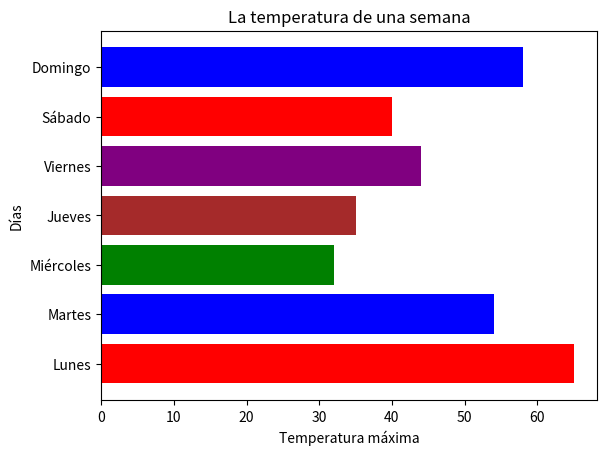

This chart was generated by the following Python code:
'''
El siguiente gráfico se realiza con Spyder con una orientación diferente al gráfico de
columnas. El gráfico de barras tienen barras horizontales.Básicamente se tiene el mismo
script: 
plt.barh(xAxis,yAxis)
plt.title('title name')
plt.xlabel('xAxis name')
plt.ylabel('yAxis name')
plt.show()
'''
import matplotlib.pyplot as plt
import statistics as sta
import pandas as pd 

dias = ['Lunes', 'Martes', 'Miércoles', 'Jueves', 'Viernes', 'Sábado', 'Domingo']

tempe_max = [65, 54, 32, 35, 44, 40, 58]
df = pd.DataFrame(dias, tempe_max)

print(df)
Colors = ['red','blue','green','brown','purple']
plt.barh(dias,tempe_max,color=Colors)
plt.title('La temperatura de una semana')
plt.xlabel('Temperatura máxima')
plt.ylabel('Días')
plt.show()



